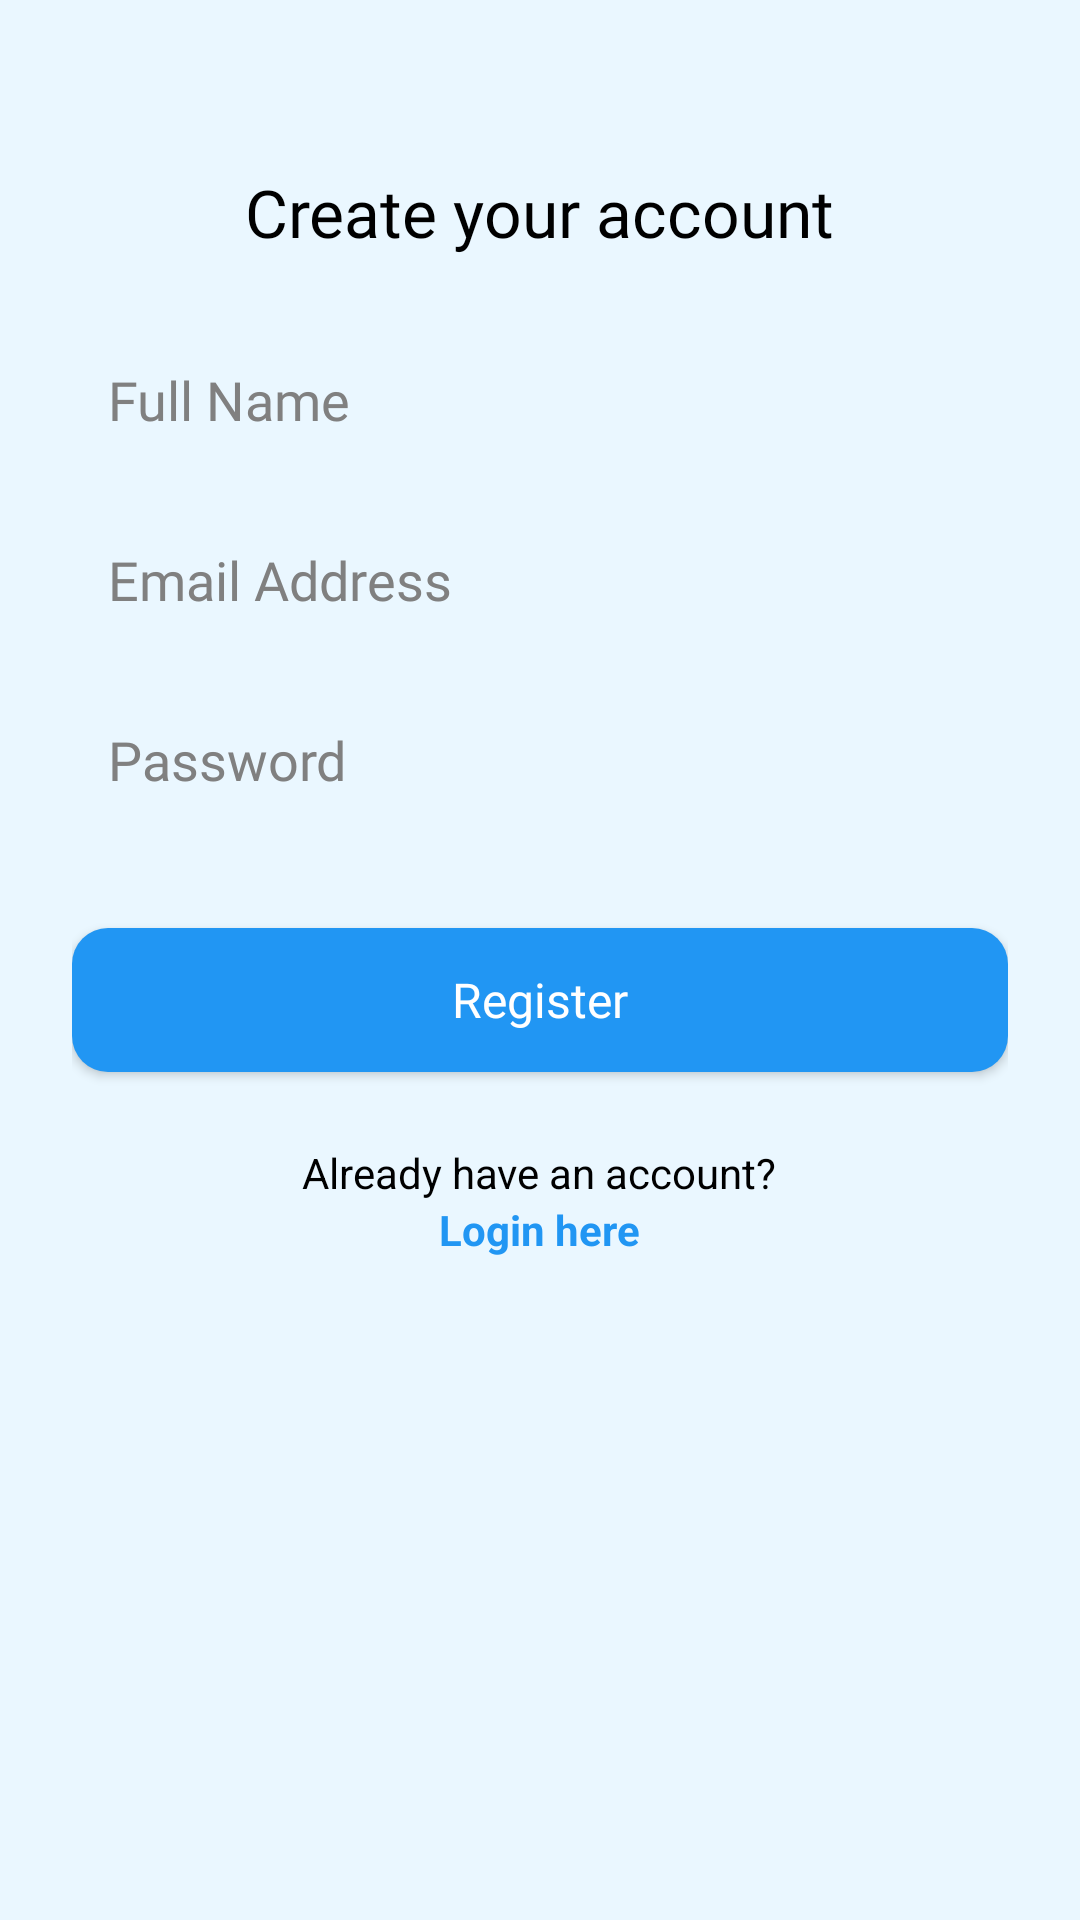

Android layout source for this screen:
<!-- AndroidManifest.xml: application theme Theme.SkillSwap -->
<!-- res/layout/activity_register.xml -->
<?xml version="1.0" encoding="utf-8"?>
<ScrollView xmlns:android="http://schemas.android.com/apk/res/android"
    xmlns:tools="http://schemas.android.com/tools"
    android:layout_width="match_parent"
    android:layout_height="match_parent"
    android:background="#EAF7FF"
    android:padding="24dp">

    <LinearLayout
        android:layout_width="match_parent"
        android:layout_height="wrap_content"
        android:orientation="vertical"
        android:gravity="center_horizontal">

        <TextView
            android:layout_width="wrap_content"
            android:layout_height="wrap_content"
            android:text="Create your account"
            android:textColor="#000000"
            android:textSize="22sp"
            android:fontFamily="@font/poppins_bold"
            android:layout_marginTop="32dp"
            android:layout_marginBottom="24dp" />

        <EditText
            android:id="@+id/nameEditText"
            android:layout_width="match_parent"
            android:layout_height="48dp"
            android:hint="Full Name"
            android:inputType="textPersonName"
            android:background="@drawable/rounded_input"
            android:padding="12dp"
            android:textColorHint="#808080"
            android:textColor="#000000"
            android:fontFamily="@font/poppins_regular"
            android:layout_marginBottom="12dp" />

        <EditText
            android:id="@+id/emailEditText"
            android:layout_width="match_parent"
            android:layout_height="48dp"
            android:hint="Email Address"
            android:inputType="textEmailAddress"
            android:background="@drawable/rounded_input"
            android:padding="12dp"
            android:textColorHint="#808080"
            android:textColor="#000000"
            android:fontFamily="@font/poppins_regular"
            android:layout_marginBottom="12dp" />

        <RelativeLayout
            android:layout_width="match_parent"
            android:layout_height="48dp"
            android:layout_marginBottom="12dp">

            <EditText
                android:id="@+id/passwordEditText"
                android:layout_width="match_parent"
                android:layout_height="match_parent"
                android:hint="Password"
                android:inputType="textPassword"
                android:background="@drawable/rounded_input"
                android:padding="12dp"
                android:paddingEnd="48dp"
                android:textColorHint="#808080"
                android:textColor="#000000"
                android:fontFamily="@font/poppins_regular" />

            <ImageView
                android:id="@+id/togglePassword"
                android:layout_width="24dp"
                android:layout_height="24dp"
                android:src="@drawable/ic_eye"
                android:layout_alignParentEnd="true"
                android:layout_centerVertical="true"
                android:layout_marginEnd="12dp" />
        </RelativeLayout>

        <androidx.appcompat.widget.AppCompatButton
            android:id="@+id/registerButton"
            android:layout_width="match_parent"
            android:layout_height="48dp"
            android:text="Register"
            android:background="@drawable/radius_button"
            android:backgroundTint="@color/primary_blue"
            android:textColor="@color/white"
            android:fontFamily="@font/poppins_medium"
            android:textSize="16sp"
            android:textAllCaps="false"
            android:layout_marginTop="20dp"
            android:layout_marginBottom="24dp" />

        <TextView
            android:layout_width="wrap_content"
            android:layout_height="wrap_content"
            android:text="Already have an account?"
            android:textColor="#000000"
            android:textSize="14sp"
            android:layout_gravity="center" />

        <TextView
            android:id="@+id/loginRedirect"
            android:layout_width="wrap_content"
            android:layout_height="wrap_content"
            android:text="Login here"
            android:textColor="#2196F3"
            android:textStyle="bold"
            android:textSize="14sp"
            android:layout_gravity="center" />
    </LinearLayout>
</ScrollView>
<!-- resources referenced by this layout -->
<resources>
  <color name="primary_blue">#2196F3</color>
  <color name="white">#FFFFFF</color>
  <!-- drawable radius_button (drawable) -->
  <shape xmlns:android="http://schemas.android.com/apk/res/android">
      <solid android:color="#F1F1F1" /> 
      <corners android:radius="12dp" /> 
  </shape>
  <style name="Theme.SkillSwap" parent="Base.Theme.SkillSwap" />
  <style name="Base.Theme.SkillSwap" parent="Theme.Material3.DayNight.NoActionBar">
          
          
      </style>
</resources>
